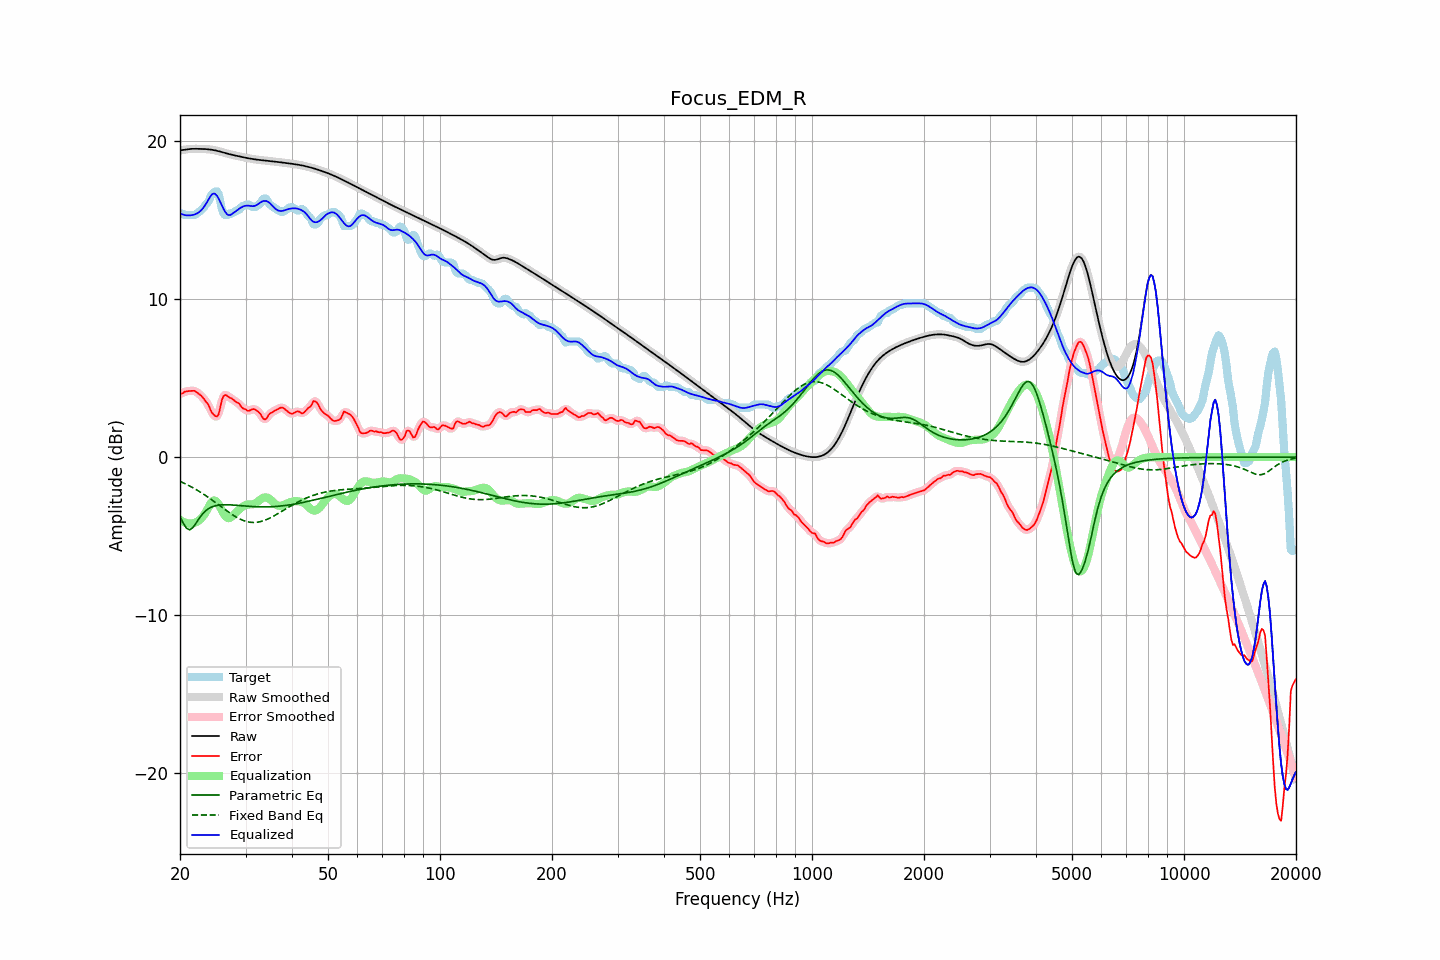

Values plotted in this chart, from the file beside it:
frequency, raw, error, smoothed, error_smoothed, equalization, parametric_eq, fixed_band_eq, equalized_raw, equalized_smoothed, target
20.00, 19.43, 4.03, 19.42, 4.01, -3.97, -3.75, -1.54, 15.45, 15.45, 15.39
20.20, 19.44, 4.01, 19.44, 4.05, -4.04, -3.97, -1.58, 15.40, 15.40, 15.43
20.40, 19.45, 4.06, 19.46, 4.09, -4.10, -4.18, -1.63, 15.35, 15.36, 15.39
20.61, 19.47, 4.15, 19.47, 4.12, -4.15, -4.34, -1.68, 15.33, 15.33, 15.33
20.81, 19.49, 4.16, 19.49, 4.16, -4.18, -4.50, -1.72, 15.31, 15.31, 15.33
21.02, 19.50, 4.18, 19.50, 4.18, -4.20, -4.56, -1.78, 15.30, 15.30, 15.33
21.23, 19.51, 4.19, 19.51, 4.19, -4.21, -4.61, -1.83, 15.31, 15.31, 15.33
21.44, 19.52, 4.19, 19.52, 4.20, -4.20, -4.54, -1.88, 15.32, 15.32, 15.33
21.66, 19.52, 4.20, 19.52, 4.20, -4.19, -4.47, -1.94, 15.33, 15.33, 15.33
21.87, 19.52, 4.20, 19.52, 4.18, -4.16, -4.32, -2.00, 15.36, 15.36, 15.33
22.09, 19.52, 4.13, 19.52, 4.13, -4.12, -4.18, -2.05, 15.40, 15.40, 15.39
22.31, 19.52, 4.06, 19.52, 4.07, -4.07, -4.02, -2.12, 15.46, 15.46, 15.46
22.54, 19.52, 3.98, 19.52, 3.99, -3.99, -3.87, -2.18, 15.53, 15.53, 15.54
22.76, 19.52, 3.91, 19.52, 3.90, -3.90, -3.73, -2.24, 15.61, 15.61, 15.61
22.99, 19.52, 3.80, 19.52, 3.79, -3.79, -3.60, -2.31, 15.72, 15.72, 15.72
23.22, 19.51, 3.67, 19.51, 3.67, -3.66, -3.50, -2.37, 15.86, 15.86, 15.84
23.45, 19.51, 3.51, 19.51, 3.54, -3.50, -3.40, -2.44, 16.01, 16.01, 15.99
23.69, 19.50, 3.41, 19.50, 3.39, -3.32, -3.32, -2.51, 16.18, 16.18, 16.09
23.92, 19.49, 3.24, 19.49, 3.20, -3.13, -3.25, -2.58, 16.36, 16.36, 16.25
24.16, 19.48, 2.99, 19.48, 3.01, -2.95, -3.20, -2.65, 16.53, 16.53, 16.49
24.40, 19.46, 2.80, 19.46, 2.82, -2.81, -3.15, -2.72, 16.65, 16.65, 16.66
24.65, 19.44, 2.68, 19.44, 2.66, -2.75, -3.11, -2.80, 16.69, 16.69, 16.76
24.89, 19.42, 2.60, 19.42, 2.57, -2.76, -3.08, -2.87, 16.66, 16.66, 16.82
25.14, 19.40, 2.57, 19.40, 2.59, -2.85, -3.06, -2.95, 16.55, 16.55, 16.83
25.39, 19.37, 2.71, 19.37, 2.79, -2.99, -3.04, -3.02, 16.38, 16.38, 16.67
25.65, 19.35, 3.12, 19.35, 3.14, -3.17, -3.03, -3.10, 16.17, 16.17, 16.23
25.91, 19.32, 3.60, 19.32, 3.52, -3.37, -3.02, -3.18, 15.95, 15.95, 15.71
26.16, 19.29, 3.84, 19.29, 3.81, -3.56, -3.02, -3.25, 15.73, 15.73, 15.44
26.43, 19.26, 3.93, 19.26, 3.93, -3.71, -3.02, -3.33, 15.55, 15.55, 15.33
26.69, 19.23, 3.90, 19.23, 3.91, -3.82, -3.02, -3.40, 15.41, 15.41, 15.33
26.96, 19.20, 3.84, 19.20, 3.85, -3.87, -3.02, -3.47, 15.33, 15.33, 15.37
27.23, 19.18, 3.75, 19.18, 3.78, -3.85, -3.02, -3.54, 15.33, 15.33, 15.43
27.50, 19.15, 3.73, 19.15, 3.71, -3.78, -3.03, -3.61, 15.37, 15.37, 15.43
27.77, 19.13, 3.65, 19.13, 3.64, -3.69, -3.04, -3.68, 15.44, 15.44, 15.48
28.05, 19.11, 3.57, 19.11, 3.57, -3.58, -3.04, -3.74, 15.53, 15.53, 15.54
28.33, 19.08, 3.48, 19.08, 3.50, -3.48, -3.05, -3.80, 15.60, 15.60, 15.61
28.62, 19.06, 3.44, 19.06, 3.42, -3.39, -3.06, -3.86, 15.67, 15.67, 15.63
28.90, 19.04, 3.36, 19.04, 3.33, -3.30, -3.07, -3.91, 15.74, 15.74, 15.68
29.19, 19.02, 3.20, 19.02, 3.22, -3.21, -3.08, -3.96, 15.80, 15.80, 15.82
29.48, 19.00, 3.10, 19.00, 3.12, -3.14, -3.09, -4.00, 15.86, 15.86, 15.90
29.78, 18.97, 3.05, 18.97, 3.04, -3.08, -3.10, -4.04, 15.90, 15.90, 15.93
30.08, 18.95, 3.01, 18.95, 2.99, -3.03, -3.10, -4.07, 15.92, 15.92, 15.94
30.38, 18.93, 2.93, 18.93, 2.95, -3.01, -3.11, -4.10, 15.93, 15.93, 16.00
30.68, 18.91, 2.93, 18.91, 2.95, -3.00, -3.12, -4.11, 15.92, 15.92, 15.98
30.99, 18.90, 2.99, 18.90, 2.98, -2.99, -3.13, -4.13, 15.90, 15.90, 15.91
31.30, 18.88, 3.03, 18.88, 3.02, -2.99, -3.13, -4.14, 15.89, 15.89, 15.85
31.61, 18.86, 3.04, 18.86, 3.03, -2.97, -3.14, -4.14, 15.90, 15.90, 15.83
31.93, 18.85, 3.00, 18.85, 3.00, -2.92, -3.14, -4.13, 15.93, 15.93, 15.85
32.24, 18.84, 2.92, 18.84, 2.94, -2.85, -3.15, -4.13, 15.99, 15.99, 15.91
32.57, 18.82, 2.84, 18.82, 2.84, -2.77, -3.15, -4.11, 16.06, 16.05, 15.98
32.89, 18.81, 2.74, 18.81, 2.71, -2.69, -3.15, -4.09, 16.12, 16.12, 16.07
33.22, 18.80, 2.56, 18.80, 2.56, -2.62, -3.15, -4.06, 16.18, 16.18, 16.23
33.55, 18.79, 2.42, 18.79, 2.44, -2.57, -3.15, -4.03, 16.22, 16.22, 16.37
33.89, 18.78, 2.39, 18.78, 2.41, -2.55, -3.15, -3.99, 16.23, 16.23, 16.39
34.23, 18.77, 2.46, 18.77, 2.49, -2.56, -3.15, -3.95, 16.20, 16.20, 16.31
34.57, 18.75, 2.65, 18.75, 2.61, -2.60, -3.15, -3.90, 16.15, 16.15, 16.10
34.92, 18.74, 2.76, 18.74, 2.74, -2.67, -3.15, -3.86, 16.07, 16.07, 15.98
35.27, 18.73, 2.82, 18.73, 2.83, -2.76, -3.14, -3.80, 15.97, 15.97, 15.91
35.62, 18.72, 2.88, 18.72, 2.89, -2.86, -3.14, -3.75, 15.86, 15.86, 15.84
35.97, 18.71, 2.94, 18.71, 2.94, -2.95, -3.13, -3.69, 15.76, 15.76, 15.77
... 635 more rows
